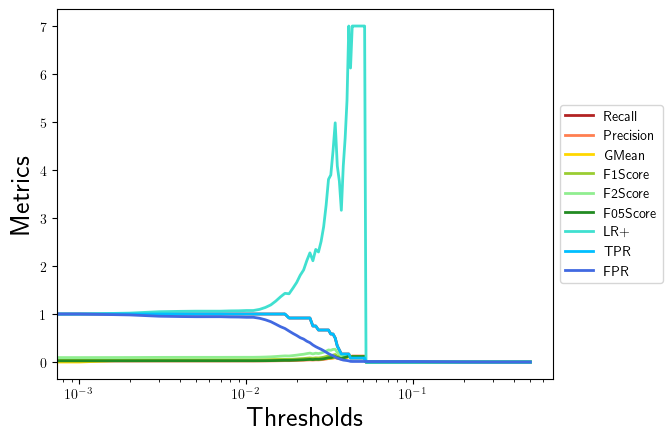

Data behind this chart, as committed beside it:
, 0.0, 0.001, 0.002, 0.003, 0.004, 0.005, 0.006, 0.007, 0.008, 0.009, 0.01, 0.011, 0.012, 0.013, 0.014, 0.015, 0.016, 0.017, 0.018, 0.019, 0.02, 0.021, 0.022
Recall, 1.0, 1.0, 1.0, 1.0, 1.0, 1.0, 1.0, 1.0, 1.0, 1.0, 1.0, 1.0, 1.0, 1.0, 1.0, 1.0, 1.0, 1.0, 0.9167, 0.9167, 0.9167, 0.9167, 0.9167
Precision, 0.02, 0.02, 0.02037, 0.02094, 0.02109, 0.02116, 0.02116, 0.02116, 0.02128, 0.02131, 0.02143, 0.02143, 0.0219, 0.02268, 0.02372, 0.02526, 0.02697, 0.02837, 0.02821, 0.03047, 0.03274, 0.0356, 0.03767
GMean, 0.0, 0.0, 0.04163, 0.04222, 0.04237, 0.04245, 0.04245, 0.04245, 0.04256, 0.0426, 0.04272, 0.04272, 0.04319, 0.04398, 0.04499, 0.04647, 0.04806, 0.04933, 0.04918, 0.05118, 0.05311, 0.05546, 0.05712
F1Score, 0.03922, 0.03922, 0.03993, 0.04103, 0.04131, 0.04145, 0.04145, 0.04145, 0.04167, 0.04174, 0.04196, 0.04196, 0.04286, 0.04436, 0.04633, 0.04928, 0.05252, 0.05517, 0.05473, 0.05898, 0.06322, 0.06854, 0.07237
F2Score, 0.09259, 0.09259, 0.09419, 0.09662, 0.09724, 0.09756, 0.09756, 0.09756, 0.09804, 0.0982, 0.09868, 0.09868, 0.1007, 0.104, 0.1083, 0.1147, 0.1217, 0.1274, 0.1256, 0.1345, 0.1432, 0.1541, 0.1618
F05Score, 0.02488, 0.02488, 0.02534, 0.02604, 0.02622, 0.02632, 0.02632, 0.02632, 0.02646, 0.0265, 0.02664, 0.02664, 0.02722, 0.0282, 0.02947, 0.03138, 0.03348, 0.03521, 0.03499, 0.03777, 0.04056, 0.04407, 0.04661
LR+, 1.0, 1.0, 1.019, 1.048, 1.056, 1.059, 1.059, 1.059, 1.065, 1.067, 1.073, 1.073, 1.097, 1.137, 1.19, 1.27, 1.358, 1.431, 1.422, 1.54, 1.658, 1.809, 1.918
TPR, 1.0, 1.0, 1.0, 1.0, 1.0, 1.0, 1.0, 1.0, 1.0, 1.0, 1.0, 1.0, 1.0, 1.0, 1.0, 1.0, 1.0, 1.0, 0.9167, 0.9167, 0.9167, 0.9167, 0.9167
FPR, 1.0, 1.0, 0.9813, 0.9541, 0.9473, 0.9439, 0.9439, 0.9439, 0.9388, 0.9371, 0.932, 0.932, 0.9116, 0.8793, 0.8401, 0.7874, 0.7364, 0.699, 0.6446, 0.5952, 0.5527, 0.5068, 0.4779
